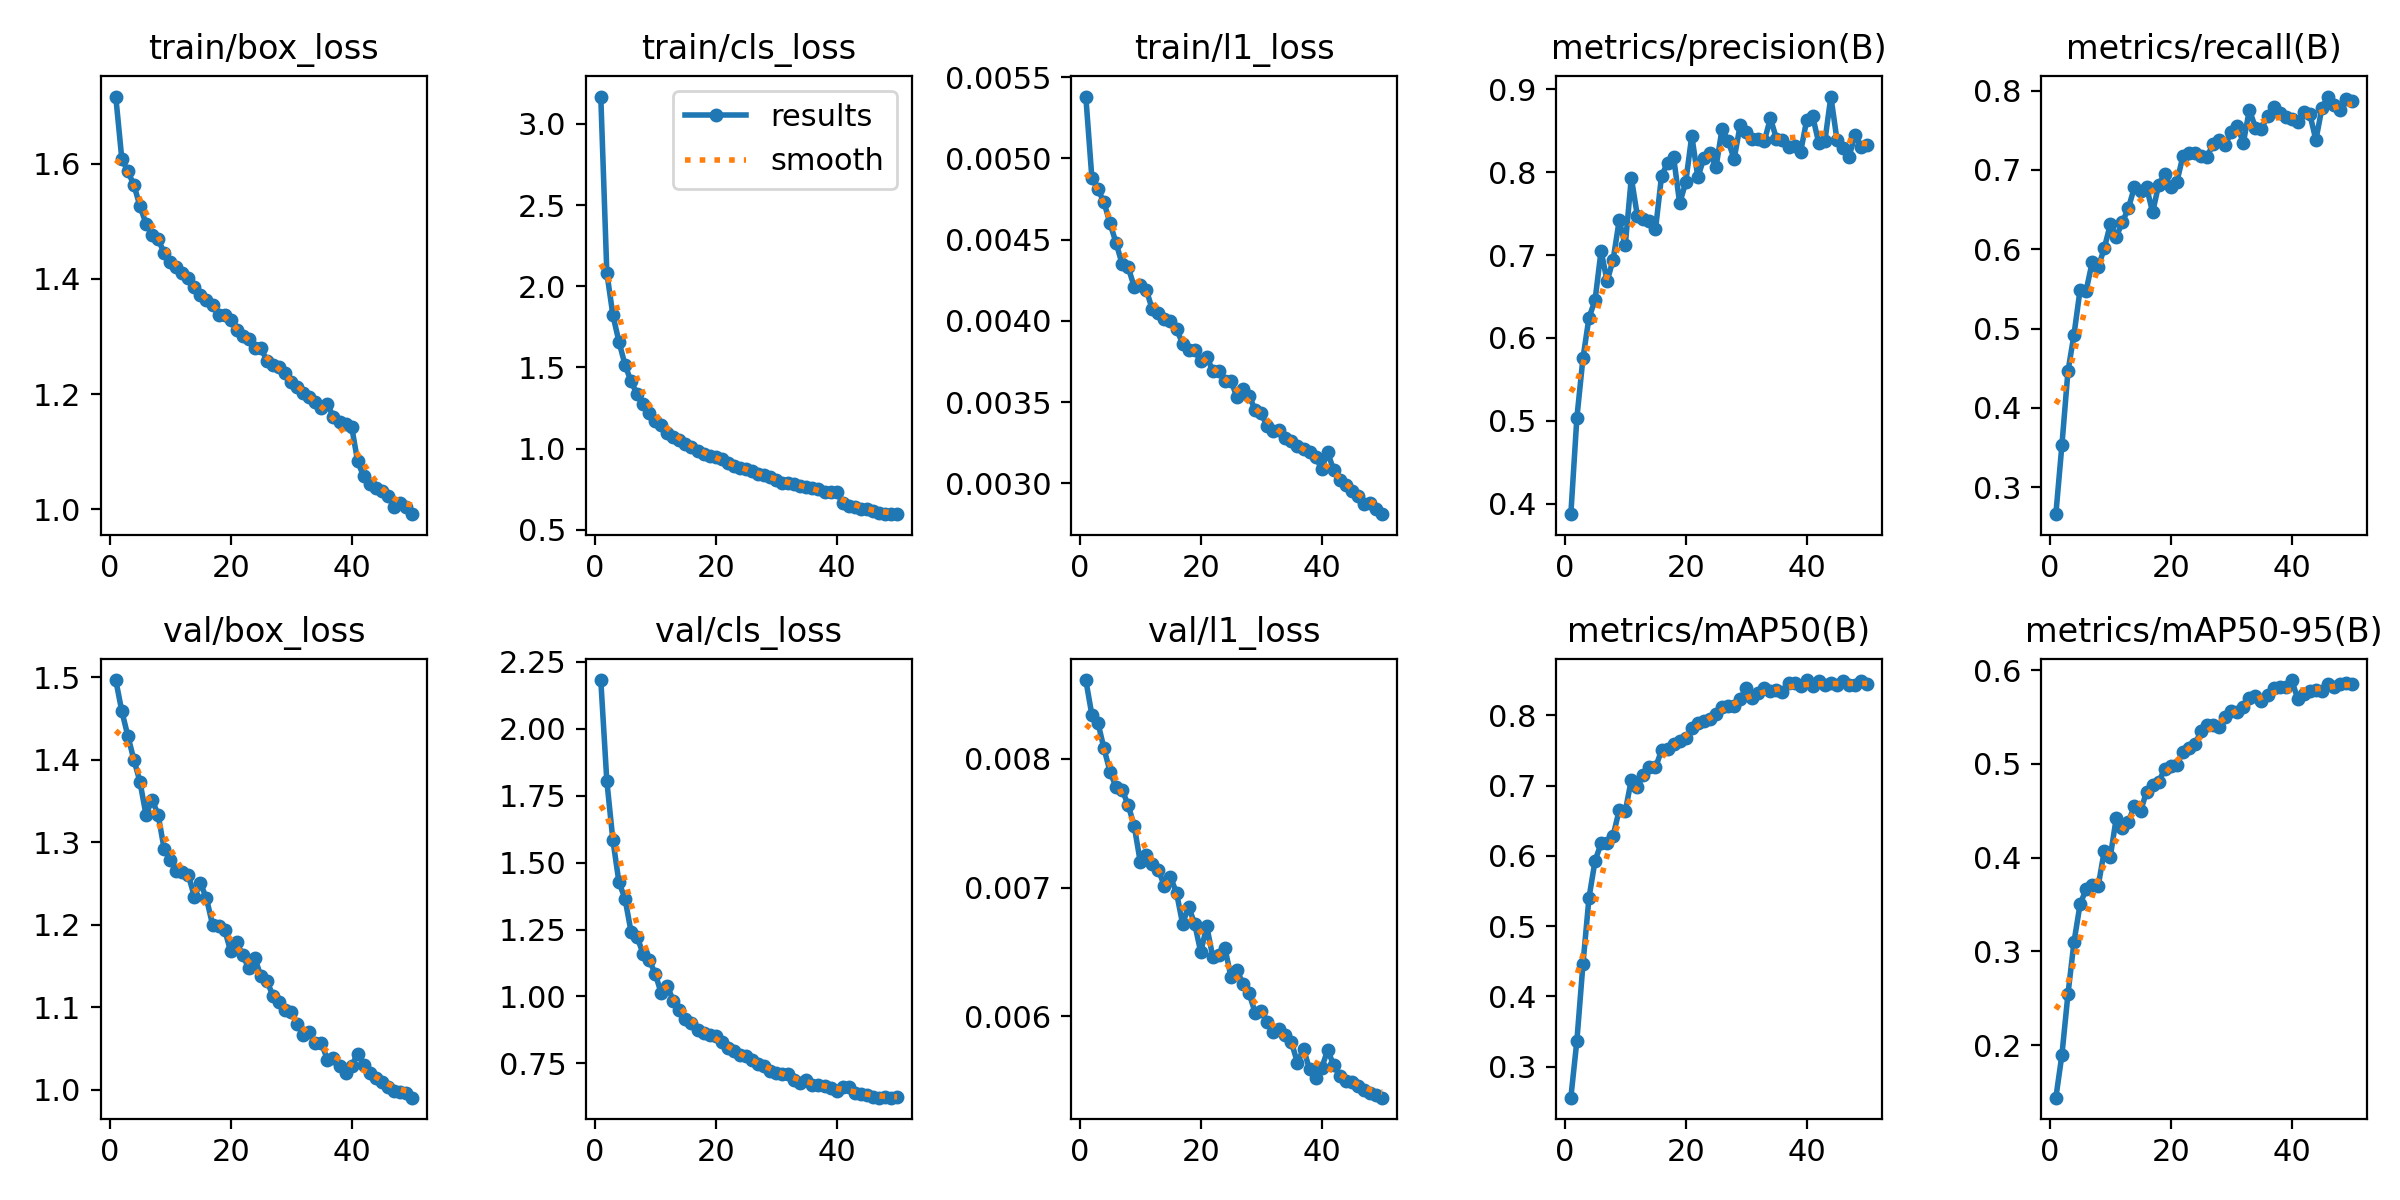

The data file committed next to this chart (first rows):
epoch, time, train/box_loss, train/cls_loss, train/l1_loss, metrics/precision(B), metrics/recall(B), metrics/mAP50(B), metrics/mAP50-95(B), val/box_loss, val/cls_loss, val/l1_loss, lr/pg0, lr/pg1, lr/pg2
1, 152.7, 1.716, 3.169, 0.00538, 0.3874, 0.266, 0.2558, 0.1439, 1.497, 2.183, 0.00861, 0.003324, 0.003324, 0.07008
2, 269.9, 1.608, 2.084, 0.00488, 0.5038, 0.3531, 0.3369, 0.1895, 1.459, 1.805, 0.00834, 0.006526, 0.006526, 0.03995
3, 386, 1.587, 1.823, 0.00481, 0.5753, 0.446, 0.4457, 0.2543, 1.429, 1.585, 0.00828, 0.009595, 0.009595, 0.009684
4, 501.2, 1.563, 1.659, 0.00473, 0.6246, 0.4924, 0.5402, 0.3101, 1.4, 1.427, 0.00808, 0.009406, 0.009406, 0.009406
5, 617.6, 1.526, 1.517, 0.0046, 0.6453, 0.5485, 0.5929, 0.3502, 1.373, 1.366, 0.0079, 0.009208, 0.009208, 0.009208
6, 732.5, 1.496, 1.414, 0.00448, 0.7051, 0.5476, 0.6179, 0.3663, 1.333, 1.243, 0.00778, 0.00901, 0.00901, 0.00901
7, 848.6, 1.477, 1.337, 0.00435, 0.6686, 0.5833, 0.618, 0.3707, 1.352, 1.223, 0.00776, 0.008812, 0.008812, 0.008812
8, 964, 1.469, 1.272, 0.00433, 0.6946, 0.5772, 0.6291, 0.3696, 1.333, 1.159, 0.00764, 0.008614, 0.008614, 0.008614
9, 1080, 1.445, 1.22, 0.00421, 0.742, 0.6011, 0.6655, 0.4073, 1.292, 1.136, 0.00748, 0.008416, 0.008416, 0.008416
10, 1196, 1.429, 1.171, 0.00422, 0.7116, 0.6312, 0.6635, 0.4011, 1.278, 1.085, 0.0072, 0.008218, 0.008218, 0.008218
11, 1312, 1.42, 1.146, 0.00419, 0.7933, 0.6159, 0.7084, 0.4428, 1.265, 1.012, 0.00725, 0.00802, 0.00802, 0.00802
12, 1428, 1.411, 1.098, 0.00407, 0.7472, 0.6341, 0.6985, 0.4321, 1.264, 1.039, 0.00718, 0.007822, 0.007822, 0.007822
13, 1543, 1.401, 1.075, 0.00405, 0.7434, 0.6519, 0.7159, 0.4385, 1.26, 0.9828, 0.00714, 0.007624, 0.007624, 0.007624
14, 1659, 1.385, 1.053, 0.00401, 0.7405, 0.6785, 0.7262, 0.4553, 1.234, 0.9501, 0.00701, 0.007426, 0.007426, 0.007426
15, 1774, 1.373, 1.029, 0.004, 0.7309, 0.6728, 0.7262, 0.4493, 1.25, 0.9154, 0.00708, 0.007228, 0.007228, 0.007228
16, 1889, 1.363, 1.012, 0.00395, 0.7954, 0.6783, 0.7502, 0.4706, 1.232, 0.9024, 0.00696, 0.00703, 0.00703, 0.00703
17, 2003, 1.355, 0.9846, 0.00386, 0.8115, 0.6465, 0.7528, 0.4781, 1.2, 0.875, 0.00672, 0.006832, 0.006832, 0.006832
18, 2119, 1.338, 0.9688, 0.00382, 0.8177, 0.6813, 0.7589, 0.4805, 1.199, 0.8637, 0.00685, 0.006634, 0.006634, 0.006634
19, 2237, 1.336, 0.9575, 0.00382, 0.7623, 0.6948, 0.764, 0.495, 1.194, 0.8557, 0.00672, 0.006436, 0.006436, 0.006436
20, 2352, 1.328, 0.9481, 0.00375, 0.7879, 0.6785, 0.7686, 0.4976, 1.168, 0.8511, 0.0065, 0.006238, 0.006238, 0.006238
21, 2467, 1.312, 0.9335, 0.00378, 0.844, 0.6846, 0.7821, 0.4994, 1.179, 0.8289, 0.0067, 0.00604, 0.00604, 0.00604
22, 2581, 1.3, 0.9095, 0.00369, 0.7939, 0.717, 0.7887, 0.5123, 1.163, 0.8074, 0.00646, 0.005842, 0.005842, 0.005842
23, 2697, 1.296, 0.8943, 0.00369, 0.8168, 0.7212, 0.7926, 0.5173, 1.147, 0.795, 0.00648, 0.005644, 0.005644, 0.005644
24, 2812, 1.28, 0.8782, 0.00363, 0.8236, 0.7207, 0.7947, 0.5214, 1.16, 0.7816, 0.00653, 0.005446, 0.005446, 0.005446
25, 2928, 1.28, 0.8775, 0.00363, 0.8058, 0.7171, 0.8028, 0.5347, 1.138, 0.7759, 0.00631, 0.005248, 0.005248, 0.005248
26, 3044, 1.257, 0.8598, 0.00353, 0.8518, 0.7164, 0.812, 0.5417, 1.132, 0.7615, 0.00636, 0.00505, 0.00505, 0.00505
27, 3161, 1.251, 0.8441, 0.00358, 0.8381, 0.7326, 0.813, 0.5416, 1.114, 0.7475, 0.00625, 0.004852, 0.004852, 0.004852
28, 3278, 1.248, 0.8378, 0.00354, 0.8158, 0.7379, 0.8129, 0.5393, 1.107, 0.7383, 0.00618, 0.004654, 0.004654, 0.004654
29, 3393, 1.236, 0.828, 0.00345, 0.8566, 0.7311, 0.8234, 0.5501, 1.097, 0.7231, 0.00603, 0.004456, 0.004456, 0.004456
30, 3511, 1.22, 0.8071, 0.00343, 0.8479, 0.7481, 0.8391, 0.557, 1.094, 0.7136, 0.00604, 0.004258, 0.004258, 0.004258
31, 3629, 1.212, 0.7902, 0.00335, 0.8397, 0.7556, 0.8254, 0.5554, 1.08, 0.7117, 0.00596, 0.00406, 0.00406, 0.00406
32, 3747, 1.202, 0.7895, 0.00332, 0.8396, 0.734, 0.8315, 0.5608, 1.066, 0.7107, 0.00588, 0.003862, 0.003862, 0.003862
33, 3864, 1.194, 0.7815, 0.00333, 0.8376, 0.7759, 0.8389, 0.5703, 1.07, 0.6864, 0.0059, 0.003664, 0.003664, 0.003664
34, 3980, 1.186, 0.7695, 0.00328, 0.8651, 0.7531, 0.8343, 0.5722, 1.057, 0.678, 0.00586, 0.003466, 0.003466, 0.003466
35, 4098, 1.176, 0.7624, 0.00326, 0.8403, 0.752, 0.8356, 0.5677, 1.057, 0.6868, 0.0058, 0.003268, 0.003268, 0.003268
36, 4217, 1.183, 0.7574, 0.00323, 0.839, 0.7677, 0.8329, 0.5739, 1.037, 0.6691, 0.00564, 0.00307, 0.00307, 0.00307
37, 4332, 1.16, 0.7511, 0.00321, 0.8302, 0.7794, 0.8466, 0.5807, 1.038, 0.6678, 0.00575, 0.002872, 0.002872, 0.002872
38, 4447, 1.151, 0.7347, 0.00319, 0.8321, 0.7717, 0.8456, 0.5823, 1.029, 0.665, 0.00559, 0.002674, 0.002674, 0.002674
39, 4563, 1.149, 0.7359, 0.00316, 0.8246, 0.7671, 0.8413, 0.582, 1.02, 0.659, 0.00552, 0.002476, 0.002476, 0.002476
40, 4679, 1.144, 0.7311, 0.00309, 0.8628, 0.7643, 0.8505, 0.5896, 1.029, 0.6449, 0.0056, 0.002278, 0.002278, 0.002278
41, 4781, 1.083, 0.6678, 0.00319, 0.8673, 0.7606, 0.8419, 0.5694, 1.044, 0.6617, 0.00574, 0.00208, 0.00208, 0.00208
42, 4878, 1.057, 0.6497, 0.00308, 0.8348, 0.7725, 0.8488, 0.5746, 1.03, 0.66, 0.00562, 0.001882, 0.001882, 0.001882
43, 4976, 1.044, 0.6393, 0.00302, 0.8371, 0.7702, 0.8433, 0.5781, 1.02, 0.6404, 0.00554, 0.001684, 0.001684, 0.001684
44, 5074, 1.038, 0.6297, 0.00299, 0.8912, 0.7376, 0.8458, 0.5789, 1.014, 0.6348, 0.0055, 0.001486, 0.001486, 0.001486
45, 5171, 1.032, 0.6257, 0.00295, 0.8393, 0.7783, 0.8429, 0.5784, 1.01, 0.6313, 0.00549, 0.001288, 0.001288, 0.001288
46, 5270, 1.023, 0.6183, 0.00292, 0.8287, 0.7924, 0.8497, 0.5852, 1.004, 0.6244, 0.00546, 0.00109, 0.00109, 0.00109
47, 5366, 1.005, 0.6064, 0.00287, 0.8185, 0.7817, 0.8437, 0.5824, 0.9985, 0.6217, 0.00543, 0.000892, 0.000892, 0.000892
48, 5464, 1.011, 0.5982, 0.00288, 0.845, 0.7751, 0.8437, 0.5854, 0.9973, 0.6248, 0.00541, 0.000694, 0.000694, 0.000694
49, 5562, 1.005, 0.5999, 0.00284, 0.8307, 0.7896, 0.8486, 0.5865, 0.9968, 0.622, 0.00539, 0.000496, 0.000496, 0.000496
50, 5658, 0.9916, 0.5964, 0.00281, 0.8323, 0.787, 0.8447, 0.5855, 0.9906, 0.6246, 0.00537, 0.000298, 0.000298, 0.000298
